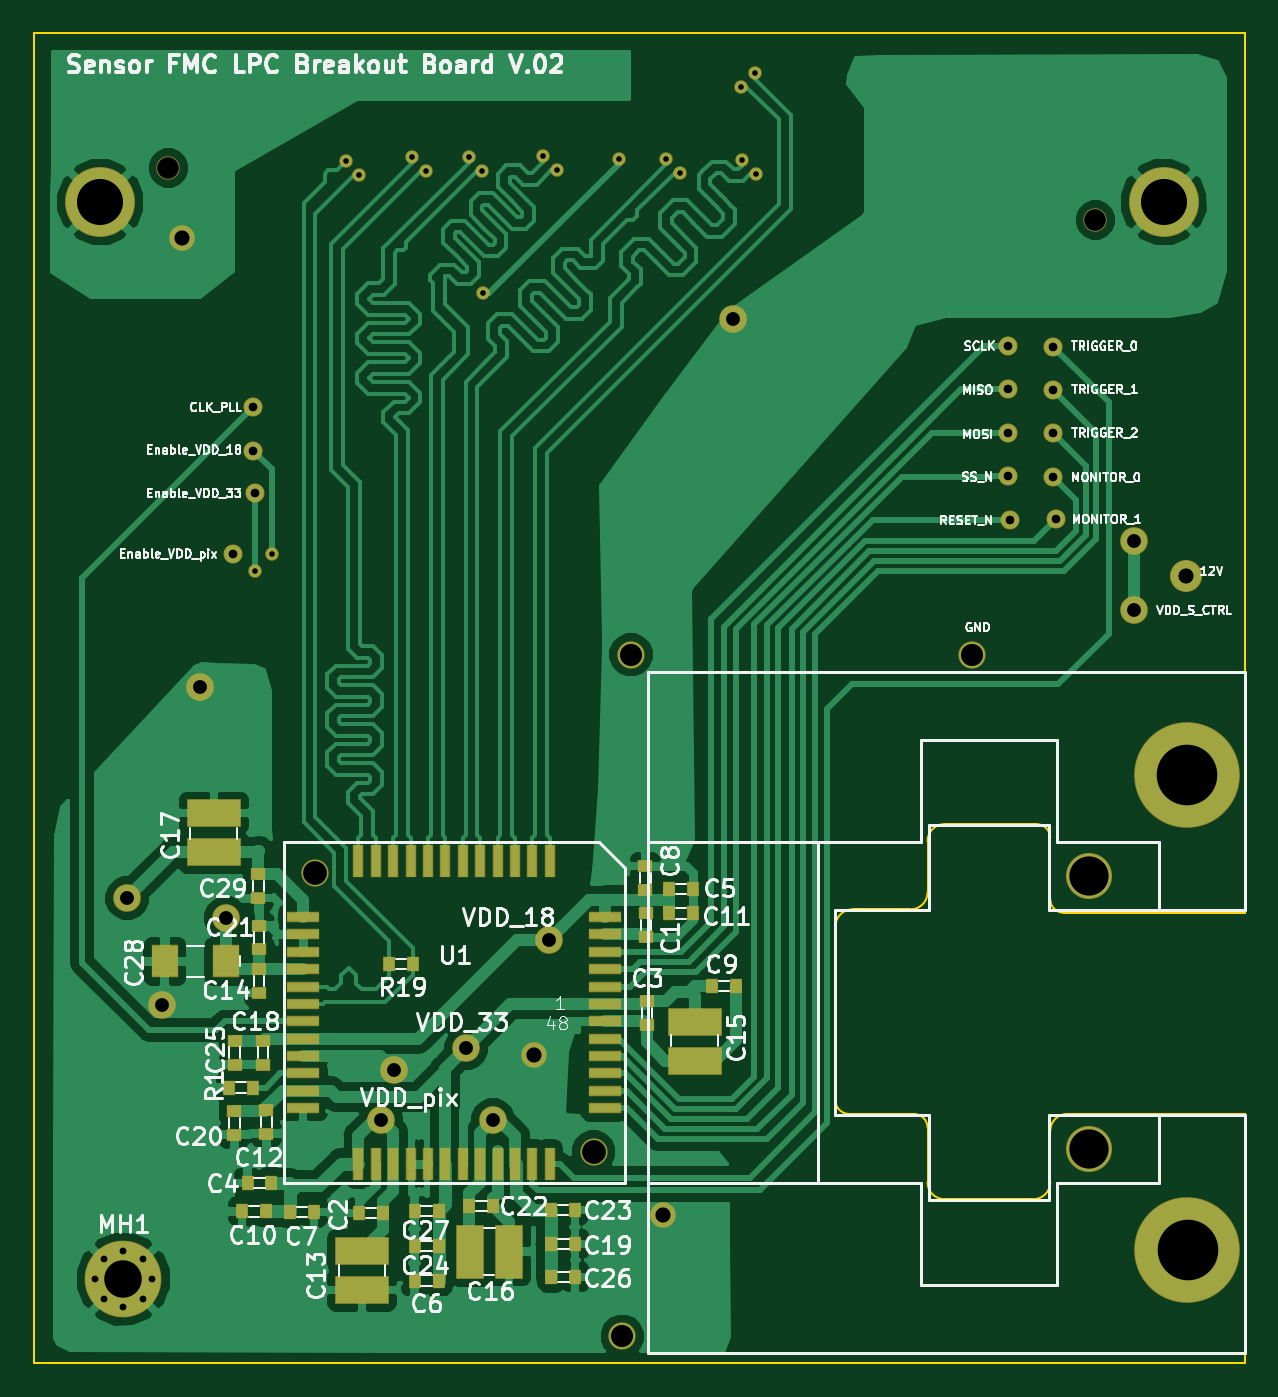
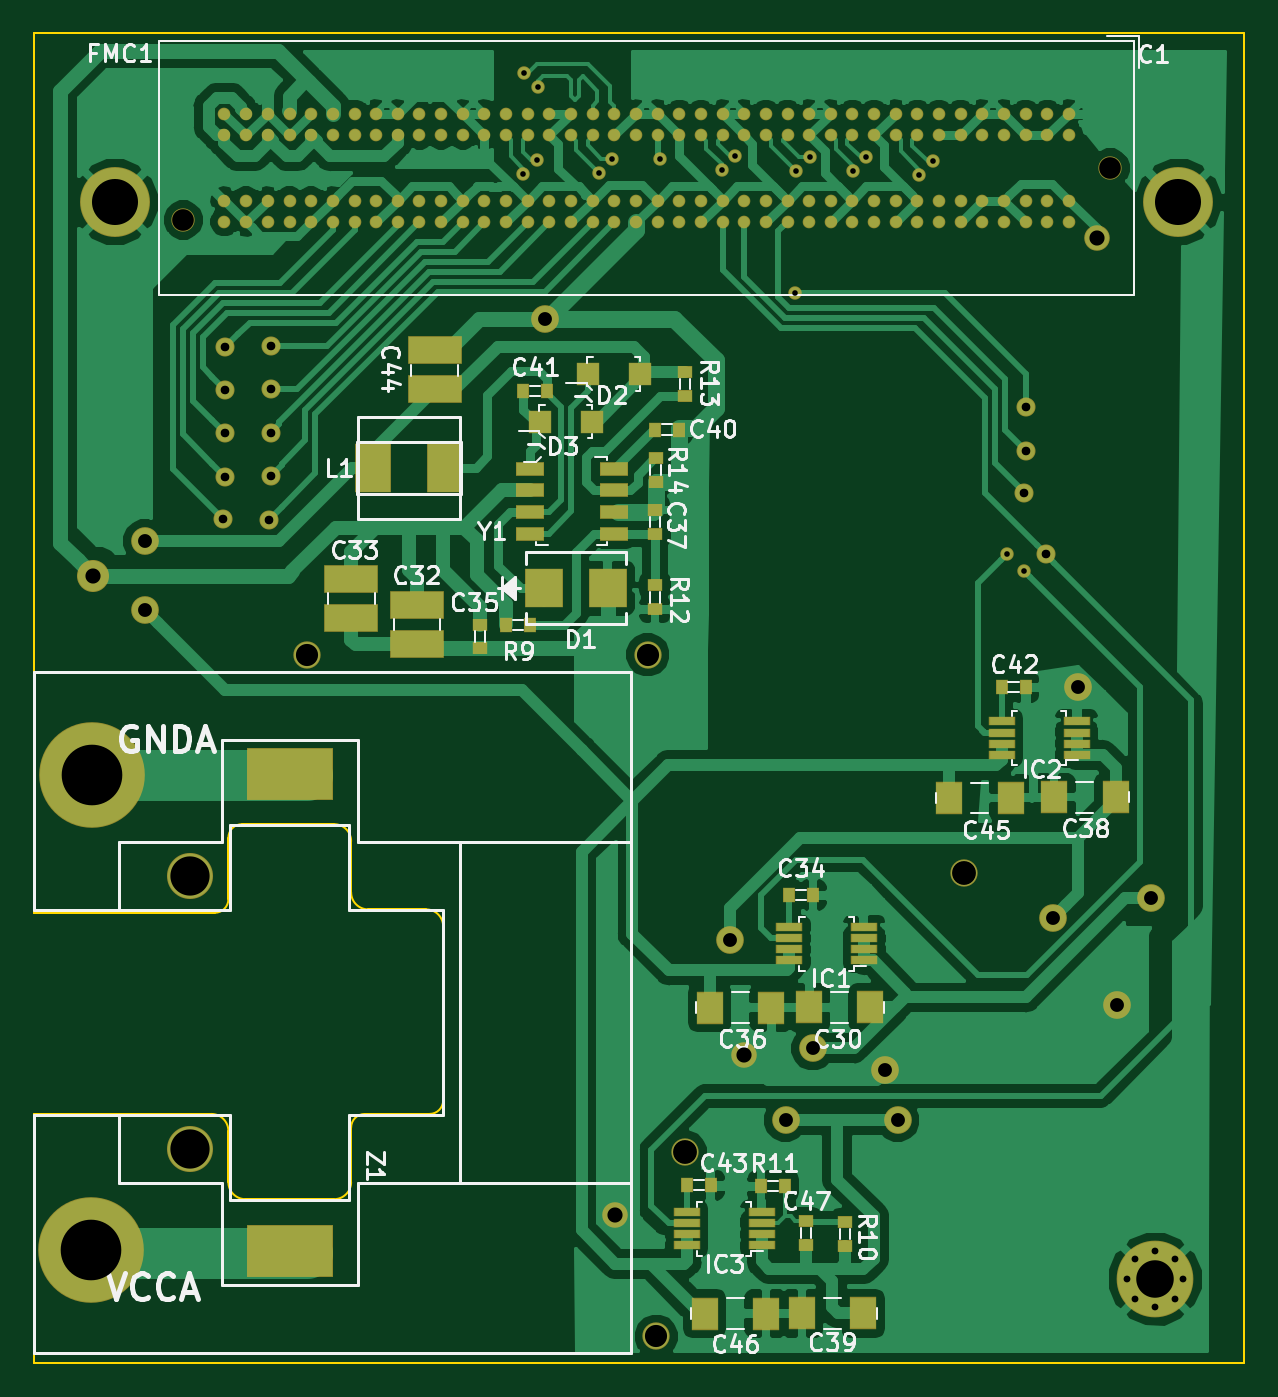
Circuit board: 9 layer files. Board 71.0 x 78.0 mm.
- bottom_copper: Sensor_FMC_LPC_Breakout_V02-B.Cu.gbr (137844 bytes)
- bottom_mask: Sensor_FMC_LPC_Breakout_V02-B.Mask.gbr (9386 bytes)
- bottom_silk: Sensor_FMC_LPC_Breakout_V02-B.SilkS.gbr (40911 bytes)
- outline: Sensor_FMC_LPC_Breakout_V02-Edge.Cuts.gbr (2177 bytes)
- top_copper: Sensor_FMC_LPC_Breakout_V02-F.Cu.gbr (110507 bytes)
- top_mask: Sensor_FMC_LPC_Breakout_V02-F.Mask.gbr (5903 bytes)
- top_silk: Sensor_FMC_LPC_Breakout_V02-F.SilkS.gbr (81922 bytes)
- drill: Sensor_FMC_LPC_Breakout_V02-NPTH.drl (215 bytes)
- drill: Sensor_FMC_LPC_Breakout_V02-PTH.drl (1430 bytes)

=== bottom_copper: Sensor_FMC_LPC_Breakout_V02-B.Cu.gbr (137844 bytes, source omitted) ===
=== bottom_mask: Sensor_FMC_LPC_Breakout_V02-B.Mask.gbr (9386 bytes, source omitted) ===
=== bottom_silk: Sensor_FMC_LPC_Breakout_V02-B.SilkS.gbr (40911 bytes, source omitted) ===
=== outline: Sensor_FMC_LPC_Breakout_V02-Edge.Cuts.gbr ===
%TF.GenerationSoftware,KiCad,Pcbnew,(5.0.0-rc2-dev-581-g09a6bada0)*%
%TF.CreationDate,2018-07-03T10:36:25-06:00*%
%TF.ProjectId,Sensor_FMC_LPC_Breakout_V02,53656E736F725F464D435F4C50435F42,01*%
%TF.SameCoordinates,Original*%
%TF.FileFunction,Profile,NP*%
%FSLAX46Y46*%
G04 Gerber Fmt 4.6, Leading zero omitted, Abs format (unit mm)*
G04 Created by KiCad (PCBNEW (5.0.0-rc2-dev-581-g09a6bada0)) date 07/03/18 10:36:25*
%MOMM*%
%LPD*%
G01*
G04 APERTURE LIST*
%ADD10C,0.100000*%
G04 APERTURE END LIST*
D10*
X101000000Y-130000000D02*
X101000000Y-115410000D01*
X101000000Y-103600000D02*
X101000000Y-52000000D01*
X89600000Y-99200000D02*
X89600000Y-102800000D01*
X83400000Y-98400000D02*
X88800000Y-98400000D01*
X82400000Y-102400000D02*
X82400000Y-99400000D01*
X78000000Y-103400000D02*
X81400000Y-103400000D01*
X77000000Y-104400000D02*
X77000000Y-114600000D01*
X81600000Y-115400000D02*
X77800000Y-115400000D01*
X82400000Y-119400000D02*
X82400000Y-116200000D01*
X88600000Y-120400000D02*
X83400000Y-120400000D01*
X89600000Y-116400000D02*
X89600000Y-119400000D01*
X90600000Y-115400000D02*
X101000000Y-115400000D01*
X90400000Y-103600000D02*
X101000000Y-103600000D01*
X82400000Y-99400000D02*
G75*
G02X83400000Y-98400000I1000000J0D01*
G01*
X82400000Y-102400000D02*
G75*
G02X81400000Y-103400000I-1000000J0D01*
G01*
X77000000Y-104400000D02*
G75*
G02X78000000Y-103400000I1000000J0D01*
G01*
X77800000Y-115400000D02*
G75*
G02X77000000Y-114600000I0J800000D01*
G01*
X81600000Y-115400000D02*
G75*
G02X82400000Y-116200000I0J-800000D01*
G01*
X83400000Y-120400000D02*
G75*
G02X82400000Y-119400000I0J1000000D01*
G01*
X89600000Y-119400000D02*
G75*
G02X88600000Y-120400000I-1000000J0D01*
G01*
X89600000Y-116400000D02*
G75*
G02X90600000Y-115400000I1000000J0D01*
G01*
X88800000Y-98400000D02*
G75*
G02X89600000Y-99200000I0J-800000D01*
G01*
X90400000Y-103600000D02*
G75*
G02X89600000Y-102800000I0J800000D01*
G01*
X101000000Y-130000000D02*
X100000000Y-130000000D01*
X30000000Y-52000000D02*
X101000000Y-52000000D01*
X30000000Y-130000000D02*
X30000000Y-52000000D01*
X100000000Y-130000000D02*
X30000000Y-130000000D01*
M02*

=== top_copper: Sensor_FMC_LPC_Breakout_V02-F.Cu.gbr (110507 bytes, source omitted) ===
=== top_mask: Sensor_FMC_LPC_Breakout_V02-F.Mask.gbr ===
%TF.GenerationSoftware,KiCad,Pcbnew,(5.0.0-rc2-dev-581-g09a6bada0)*%
%TF.CreationDate,2018-07-03T10:36:25-06:00*%
%TF.ProjectId,Sensor_FMC_LPC_Breakout_V02,53656E736F725F464D435F4C50435F42,01*%
%TF.SameCoordinates,Original*%
%TF.FileFunction,Soldermask,Top*%
%TF.FilePolarity,Negative*%
%FSLAX46Y46*%
G04 Gerber Fmt 4.6, Leading zero omitted, Abs format (unit mm)*
G04 Created by KiCad (PCBNEW (5.0.0-rc2-dev-581-g09a6bada0)) date 07/03/18 10:36:25*
%MOMM*%
%LPD*%
G01*
G04 APERTURE LIST*
%ADD10C,2.701600*%
%ADD11C,6.197600*%
%ADD12C,1.601600*%
%ADD13R,0.611600X1.951600*%
%ADD14R,1.951600X0.611600*%
%ADD15C,4.101600*%
%ADD16C,1.371600*%
%ADD17R,1.601600X1.901600*%
%ADD18R,0.901600X0.701600*%
%ADD19R,0.701600X0.901600*%
%ADD20C,0.801600*%
%ADD21C,4.501600*%
%ADD22R,3.151600X1.621600*%
%ADD23R,1.621600X3.151600*%
%ADD24C,1.498600*%
%ADD25C,1.625600*%
%ADD26C,0.787400*%
%ADD27C,1.117600*%
%ADD28C,1.879600*%
G04 APERTURE END LIST*
D10*
X91850000Y-117450000D03*
X91850000Y-101450000D03*
D11*
X97600000Y-95500000D03*
D12*
X85000000Y-88450000D03*
X64500000Y-128450000D03*
X65000000Y-88450000D03*
D11*
X97650000Y-123400000D03*
D13*
X49016000Y-118319000D03*
X57176000Y-100589000D03*
X56156000Y-100589000D03*
X55136000Y-100589000D03*
D14*
X63491000Y-115064000D03*
X63491000Y-114044000D03*
X63491000Y-113024000D03*
X63491000Y-112004000D03*
X63491000Y-110984000D03*
X63491000Y-109964000D03*
D12*
X46446000Y-101274000D03*
D14*
X63491000Y-103844000D03*
X63491000Y-104864000D03*
X63491000Y-105884000D03*
X63491000Y-106904000D03*
X63491000Y-107924000D03*
X63491000Y-108944000D03*
D12*
X62806000Y-117634000D03*
D13*
X58196000Y-100589000D03*
X59216000Y-100589000D03*
X60236000Y-100589000D03*
X54116000Y-100589000D03*
X53096000Y-100589000D03*
X52076000Y-100589000D03*
X51056000Y-100589000D03*
X50036000Y-100589000D03*
X49016000Y-100589000D03*
D14*
X45761000Y-103844000D03*
X45761000Y-104864000D03*
X45761000Y-105884000D03*
X45761000Y-106904000D03*
X45761000Y-107924000D03*
X45761000Y-108944000D03*
X45761000Y-109964000D03*
X45761000Y-110984000D03*
X45761000Y-112004000D03*
X45761000Y-113024000D03*
X45761000Y-114044000D03*
X45761000Y-115064000D03*
D13*
X50036000Y-118319000D03*
X51056000Y-118319000D03*
X52076000Y-118319000D03*
X53096000Y-118319000D03*
X54116000Y-118319000D03*
X55136000Y-118319000D03*
X56156000Y-118319000D03*
X57176000Y-118319000D03*
X58196000Y-118319000D03*
X59216000Y-118319000D03*
X60236000Y-118319000D03*
D15*
X96250000Y-61910000D03*
D16*
X37870000Y-59910000D03*
X92250000Y-62960000D03*
D15*
X33870000Y-61910000D03*
D17*
X41250000Y-106450000D03*
X37650000Y-106450000D03*
D18*
X65890000Y-103610000D03*
X65890000Y-105010000D03*
D19*
X50450000Y-121200000D03*
X49050000Y-121200000D03*
D18*
X65930000Y-108760000D03*
X65930000Y-110160000D03*
D19*
X43910000Y-119460000D03*
X42510000Y-119460000D03*
X67250000Y-102190000D03*
X68650000Y-102190000D03*
X53714000Y-125172000D03*
X52314000Y-125172000D03*
X45000000Y-121150000D03*
X46400000Y-121150000D03*
D18*
X65850000Y-102250000D03*
X65850000Y-100850000D03*
D19*
X69750000Y-107900000D03*
X71150000Y-107900000D03*
X43590000Y-121120000D03*
X42190000Y-121120000D03*
X67250000Y-103640000D03*
X68650000Y-103640000D03*
D18*
X43620000Y-116550000D03*
X43620000Y-115150000D03*
X43200000Y-108300000D03*
X43200000Y-106900000D03*
X43400000Y-111100000D03*
X43400000Y-112500000D03*
D19*
X60340000Y-123040000D03*
X61740000Y-123040000D03*
D18*
X41740000Y-115210000D03*
X41740000Y-116610000D03*
X43180000Y-105750000D03*
X43180000Y-104350000D03*
D19*
X56930000Y-120800000D03*
X55530000Y-120800000D03*
X60320000Y-121050000D03*
X61720000Y-121050000D03*
X53714000Y-123140000D03*
X52314000Y-123140000D03*
D18*
X41750000Y-111100000D03*
X41750000Y-112500000D03*
D19*
X60340000Y-124950000D03*
X61740000Y-124950000D03*
X53714000Y-121108000D03*
X52314000Y-121108000D03*
D18*
X43150000Y-101330000D03*
X43150000Y-102730000D03*
D19*
X42850000Y-113850000D03*
X41450000Y-113850000D03*
X50800000Y-106600000D03*
X52200000Y-106600000D03*
D20*
X36396726Y-123923274D03*
X35230000Y-123440000D03*
X34063274Y-123923274D03*
X33580000Y-125090000D03*
X34063274Y-126256726D03*
X35230000Y-126740000D03*
X36396726Y-126256726D03*
X36880000Y-125090000D03*
D21*
X35230000Y-125090000D03*
D22*
X49220000Y-125735000D03*
X49220000Y-123445000D03*
X68740000Y-112270000D03*
X68740000Y-109980000D03*
D23*
X55550000Y-123470000D03*
X57840000Y-123470000D03*
D22*
X40530000Y-100055000D03*
X40530000Y-97765000D03*
D24*
X59330000Y-111960000D03*
D25*
X51100000Y-112820000D03*
D24*
X38660000Y-64040000D03*
D25*
X39750000Y-90349998D03*
X37500000Y-109000000D03*
X71000000Y-68750000D03*
D24*
X66900000Y-121350000D03*
D25*
X41250000Y-103900000D03*
X60200000Y-105200000D03*
X50343241Y-115763212D03*
X56910000Y-115750000D03*
X35450000Y-102750000D03*
X55317037Y-111549990D03*
X94488000Y-81788000D03*
X94488000Y-85852000D03*
D26*
X43942000Y-82550000D03*
D27*
X42840000Y-76490000D03*
X41656000Y-82549998D03*
D26*
X42925988Y-83566000D03*
D27*
X42926000Y-78994000D03*
X87122000Y-72898000D03*
D26*
X64300000Y-59400000D03*
X56350000Y-67250000D03*
D27*
X42840000Y-73950000D03*
X87122000Y-75437986D03*
X87122000Y-77978000D03*
X87122000Y-70358000D03*
X87230000Y-80550000D03*
X89770000Y-75470000D03*
X89770000Y-72930000D03*
X89916000Y-80518000D03*
X89770000Y-70390000D03*
X89770000Y-78010000D03*
D26*
X49074112Y-60324112D03*
X48265888Y-59515888D03*
X71505888Y-59455888D03*
X67884112Y-60184112D03*
X67075888Y-59375888D03*
X72314112Y-60264112D03*
X71445888Y-55154112D03*
X72254112Y-54345888D03*
X60664112Y-60024112D03*
X59855888Y-59215888D03*
X56284112Y-60094112D03*
X55475888Y-59285888D03*
X52982112Y-60094112D03*
X52173888Y-59285888D03*
D28*
X97536000Y-83820000D03*
M02*

=== top_silk: Sensor_FMC_LPC_Breakout_V02-F.SilkS.gbr (81922 bytes, source omitted) ===
=== drill: Sensor_FMC_LPC_Breakout_V02-NPTH.drl ===
M48
;DRILL file {KiCad (5.0.0-rc2-dev-581-g09a6bada0)} date 07/03/18 10:36:28
;FORMAT={-:-/ absolute / inch / decimal}
FMAT,2
INCH,TZ
T1C0.0500
%
G90
G05
M72
T1
X1.4909Y-2.3587
X3.6319Y-2.4787
T0
M30

=== drill: Sensor_FMC_LPC_Breakout_V02-PTH.drl ===
M48
;DRILL file {KiCad (5.0.0-rc2-dev-581-g09a6bada0)} date 07/03/18 10:36:28
;FORMAT={-:-/ absolute / inch / decimal}
FMAT,2
INCH,TZ
T1C0.0130
T2C0.0157
T3C0.0200
T4C0.0320
T5C0.0350
T6C0.0512
T7C0.0551
T8C0.0866
T9C0.0906
T10C0.1063
T11C0.1400
%
G90
G05
M72
T1
X1.69Y-3.29
X1.73Y-3.25
X1.9002Y-2.3431
X1.9321Y-2.375
X2.0541Y-2.3341
X2.0859Y-2.3659
X2.1841Y-2.3341
X2.2159Y-2.3659
X2.2185Y-2.6476
X2.3565Y-2.3313
X2.3884Y-2.3632
X2.5315Y-2.3386
X2.6408Y-2.3376
X2.6726Y-2.3695
X2.8128Y-2.1714
X2.8152Y-2.3408
X2.8447Y-2.1396
X2.847Y-2.3726
T2
X1.322Y-4.9248
X1.3411Y-4.8789
X1.3411Y-4.9707
X1.387Y-4.8598
X1.387Y-4.9898
X1.4329Y-4.8789
X1.4329Y-4.9707
X1.452Y-4.9248
T3
X1.64Y-3.25
X1.6866Y-2.9114
X1.6866Y-3.0114
X1.69Y-3.11
X3.43Y-2.77
X3.43Y-2.87
X3.43Y-2.97
X3.43Y-3.07
X3.4343Y-3.1713
X3.5343Y-2.7713
X3.5343Y-2.8713
X3.5343Y-2.9713
X3.5343Y-3.0713
X3.54Y-3.17
T4
X1.3957Y-4.0453
X1.4764Y-4.2913
X1.565Y-3.5571
X1.624Y-4.0906
X1.982Y-4.5576
X2.0118Y-4.4417
X2.1778Y-4.3917
X2.2406Y-4.5571
X2.3701Y-4.1417
X2.7953Y-2.7067
X3.72Y-3.22
X3.72Y-3.38
T5
X1.522Y-2.5213
X2.3358Y-4.4079
X2.6339Y-4.7776
X3.84Y-3.3
T6
X2.5394Y-5.0571
X2.5591Y-3.4823
X3.3465Y-3.4823
T7
X1.8286Y-3.9872
X2.4727Y-4.6313
T8
X1.387Y-4.9248
T9
X3.6161Y-3.9941
X3.6161Y-4.624
T10
X1.3335Y-2.4374
X3.7894Y-2.4374
T11
X3.8425Y-3.7598
X3.8445Y-4.8583
T0
M30

